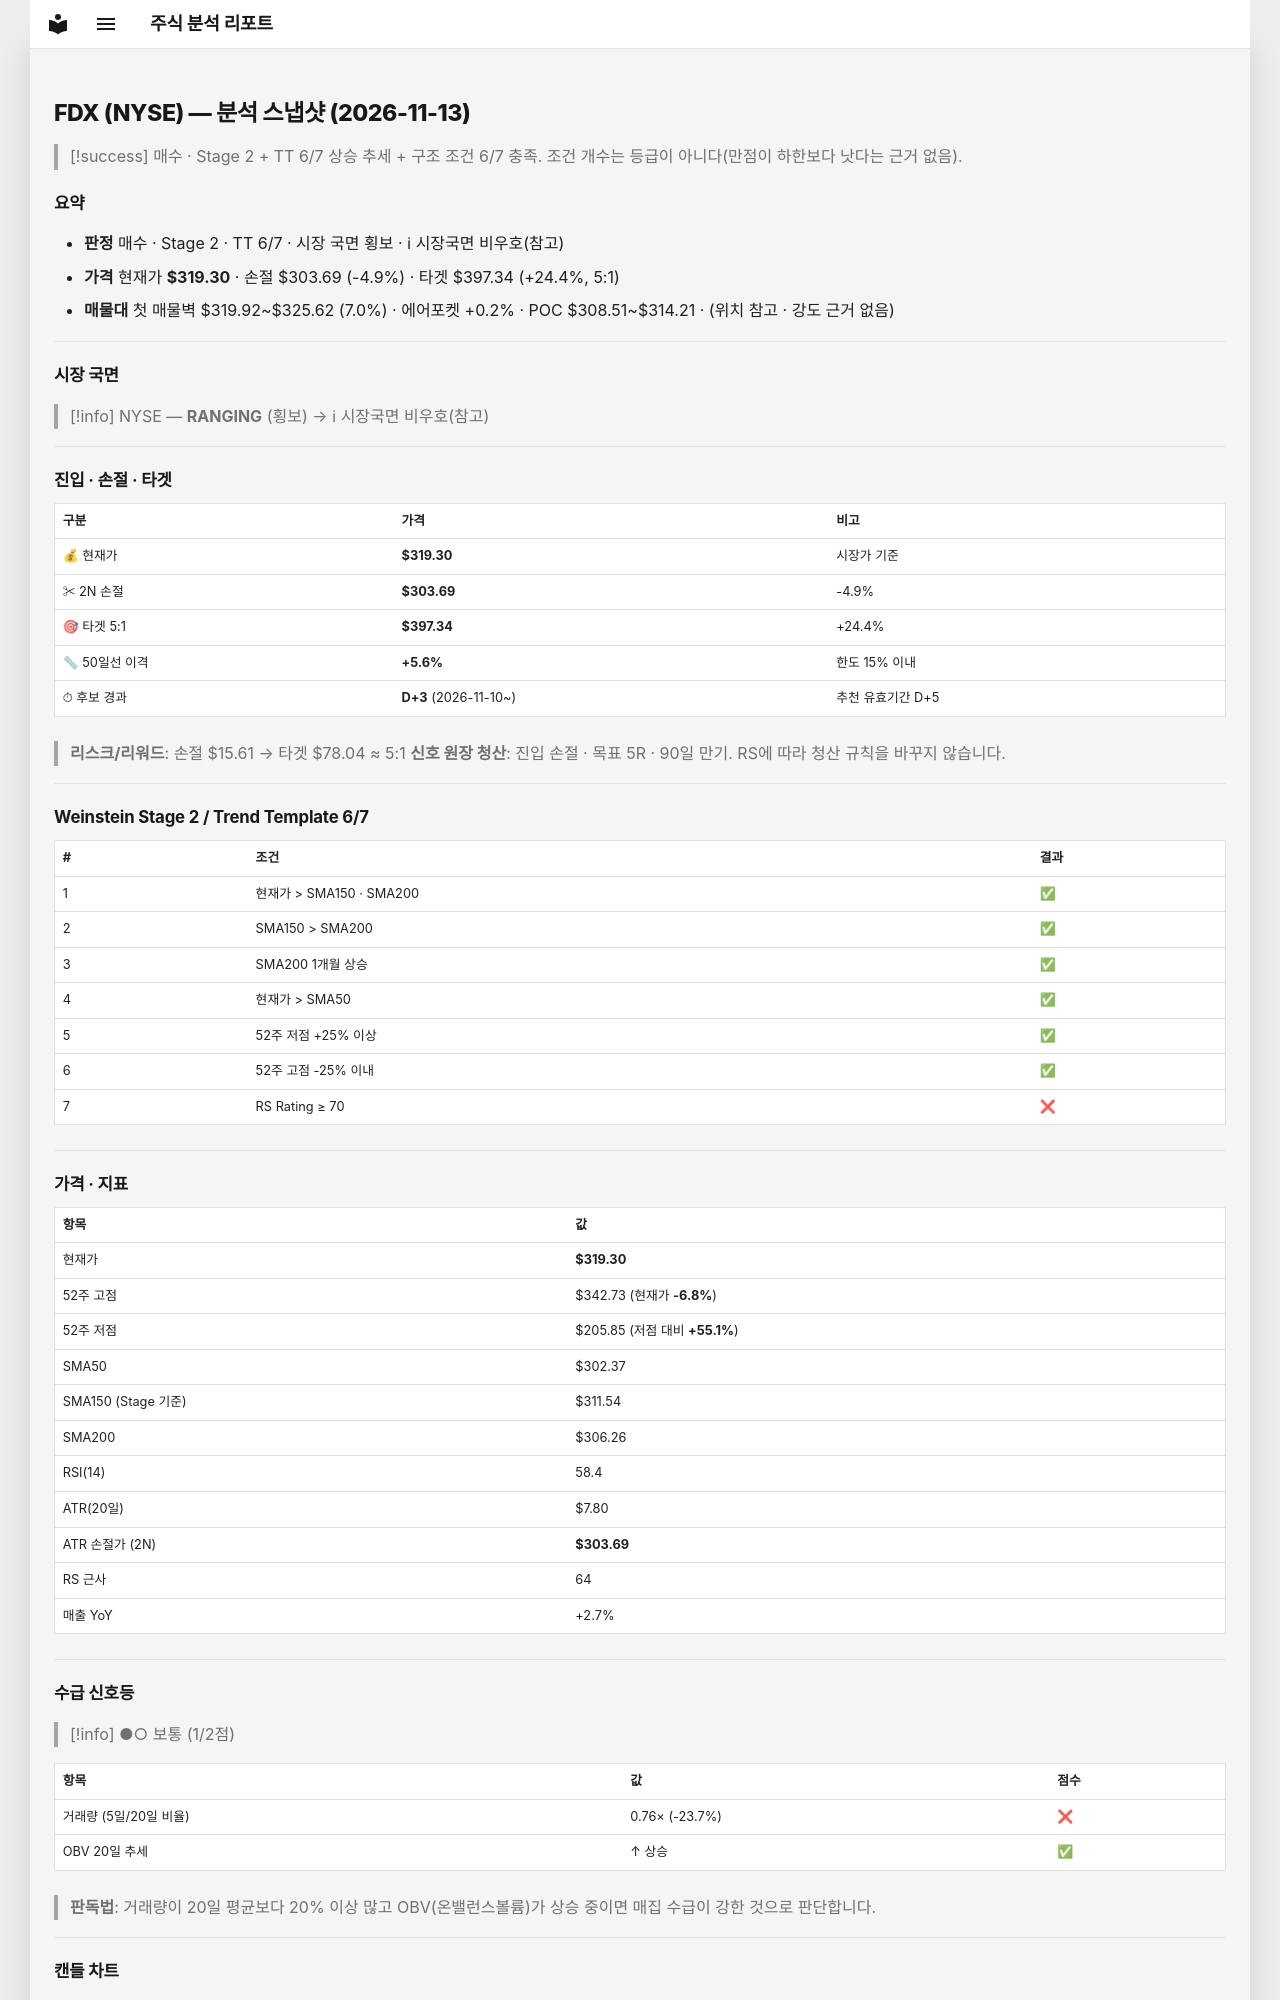

repository: soloandco/stock-reports · page: snapshots/FDX-2026-11-13/index.html · generator: mkdocs

---
type: analysis-snapshot
title: FDX 분석 스냅샷
ticker: FDX
market: NYSE
created: 2026-11-13
updated: 2026-11-13
bar-date: 2026-11-12
verdict: 매수관찰
real-rr: 1.35
sma50-gap-pct: 5.6
candidate-days: 3
candidate-since: 2026-11-10
weekly-position: 저항대아래
weekly-overhead-price: 340.35
weekly-overhead-pct: 6.6
stage: 2
trend-template-score: 6
tt-max: 7
ma-set: sma-50-150-200
price: 319.29998779296875
stop-price: 303.6919369139833
market-regime: RANGING
supply-demand-score: 1/2
supply-demand-label: 보통
status: tracking
tags:
  - stock-agent
  - watchlist
  - FDX
  - analysis
related:
  - "[[analysis-template]]"
---

# FDX (NYSE) — 분석 스냅샷 (2026-11-13)

> [!success] 매수 · Stage 2 + TT 6/7
> 상승 추세 + 구조 조건 6/7 충족. 조건 개수는 등급이 아니다(만점이 하한보다 낫다는 근거 없음).

## 요약

- **판정** 매수 · Stage 2 · TT 6/7 · 시장 국면 횡보 · ℹ 시장국면 비우호(참고)
- **가격** 현재가 **$319.30** · 손절 $303.69 (-4.9%) · 타겟 $397.34 (+24.4%, 5:1)
- **매물대** 첫 매물벽 $319.92~$325.62 (7.0%) · 에어포켓 +0.2% · POC $308.51~$314.21 · (위치 참고 · 강도 근거 없음)

---

## 시장 국면

> [!info] NYSE — **RANGING** (횡보) → ℹ 시장국면 비우호(참고)

---

## 진입 · 손절 · 타겟

| 구분 | 가격 | 비고 |
|------|------|------|
| 💰 현재가 | **$319.30** | 시장가 기준 |
| ✂ 2N 손절 | **$303.69** | -4.9% |
| 🎯 타겟 5:1 | **$397.34** | +24.4% |
| 📏 50일선 이격 | **+5.6%** | 한도 15% 이내 |
| ⏱ 후보 경과 | **D+3** (2026-11-10~) | 추천 유효기간 D+5 |

> **리스크/리워드**: 손절 $15.61 → 타겟 $78.04 ≈ 5:1
> **신호 원장 청산**: 진입 손절 · 목표 5R · 90일 만기. RS에 따라 청산 규칙을 바꾸지 않습니다.

---

## Weinstein Stage 2 / Trend Template 6/7

| # | 조건 | 결과 |
|---|------|------|
| 1 | 현재가 > SMA150 · SMA200 | ✅ |
| 2 | SMA150 > SMA200 | ✅ |
| 3 | SMA200 1개월 상승 | ✅ |
| 4 | 현재가 > SMA50 | ✅ |
| 5 | 52주 저점 +25% 이상 | ✅ |
| 6 | 52주 고점 -25% 이내 | ✅ |
| 7 | RS Rating ≥ 70 | ❌ |

---

## 가격 · 지표

| 항목 | 값 |
|------|---|
| 현재가 | **$319.30** |
| 52주 고점 | $342.73 (현재가 **-6.8%**) |
| 52주 저점 | $205.85 (저점 대비 **+55.1%**) |
| SMA50 | $302.37 |
| SMA150 (Stage 기준) | $311.54 |
| SMA200 | $306.26 |
| RSI(14) | 58.4 |
| ATR(20일) | $7.80 |
| ATR 손절가 (2N) | **$303.69** |
| RS 근사 | 64 |
| 매출 YoY | +2.7% |

---
## 수급 신호등

> [!info] ●○ 보통 (1/2점)

| 항목 | 값 | 점수 |
|------|------|------|
| 거래량 (5일/20일 비율) | 0.76× (-23.7%) | ❌ |
| OBV 20일 추세 | ↑ 상승 | ✅ |

> **판독법**: 거래량이 20일 평균보다 20% 이상 많고 OBV(온밸런스볼륨)가 상승 중이면 매집 수급이 강한 것으로 판단합니다.

---
